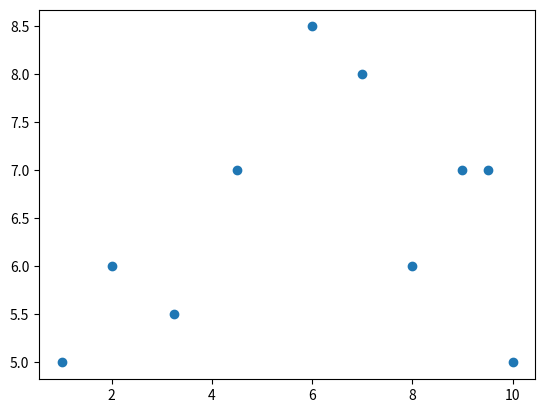

Generate this figure with matplotlib:
import numpy as np
import matplotlib.pyplot as plt

v = [5, 6, 5.5, 7, 8.5, 8, 6, 7, 7, 5]
t = [1, 2, 3.25, 4.5, 6, 7, 8, 9, 9.5, 10]

jawaban = 0

for i in range(len(v)-1):
    jawaban = jawaban + (t[i+1]-t[i])*((v[i]+v[i+1])/2)

print(jawaban*60, 'm')

plt.scatter(t, v)
plt.show()
